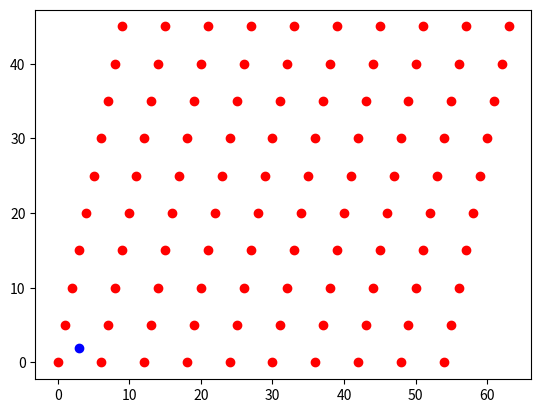

Reproduce this figure in Python.
import numpy as np
import matplotlib.pyplot as plt
import random

q = 7;
n = 2;
m = 2;

debug = True

if(debug):
	A =[[1,6],[5,0]]
	s = [3, 1]
	e = [1,1]
else:
	A = []
	for i in range(0, m):
		a = []
		for j in range(0, n):
			a.append(random.randint(0,q))
		A.append(a)

	s = []
	for i in range(0, n):
		s.append(random.randint(0,q))

	e = []
	for i in range(0, m):
		e.append(random.randint(0,int(q/2)))

print("Matrix A: "+str(A))
print("Vector s: "+str(s))
print("Vector e: "+str(e))

b = np.mod(np.matmul(A,s),q)
b = np.mod(np.add(b, e),q)
print("b = As+e = "+str(b))

print("Basis vectors: of L(A)")
basis = []
for j in range(0, n):
	v = []
	for i in range(0, m):
		v.append(A[i][j])
	print(v)
	basis.append(v)

x = []
y = []
for i in range(0, 10):
	for j in range(0, 10):
		c1v1 = np.array(basis[0])*i
		c2v2 = np.array(basis[1])*j
		tmp = np.add(c1v1,c2v2)
		x.append(tmp[0])
		y.append(tmp[1])

print(x)
print(y)

plt.plot(x,y,'ro')
plt.plot(b[0],b[1],'bo')
plt.show()